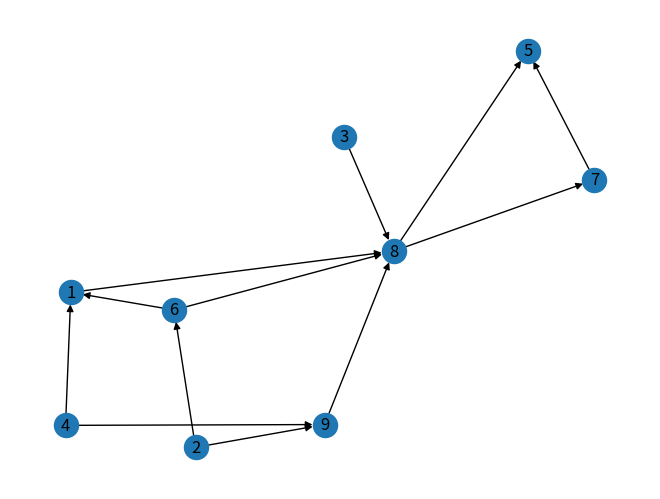
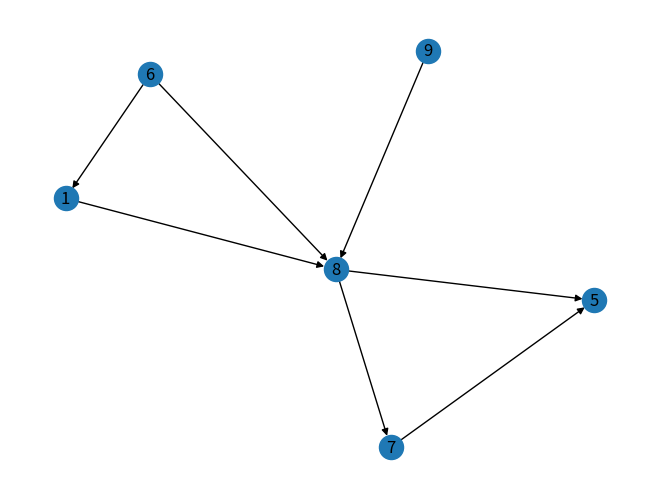
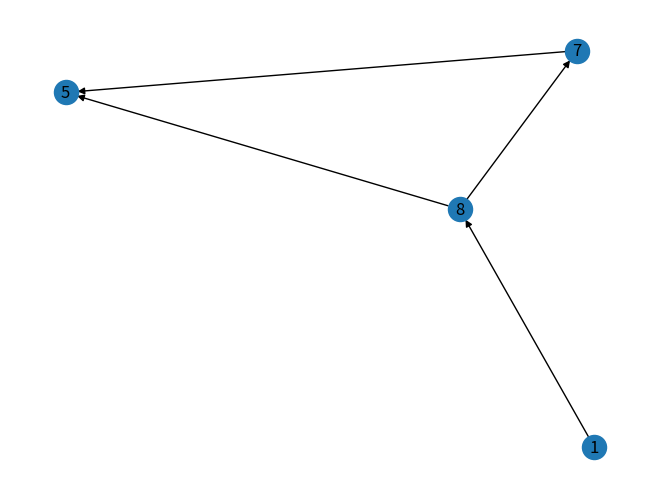
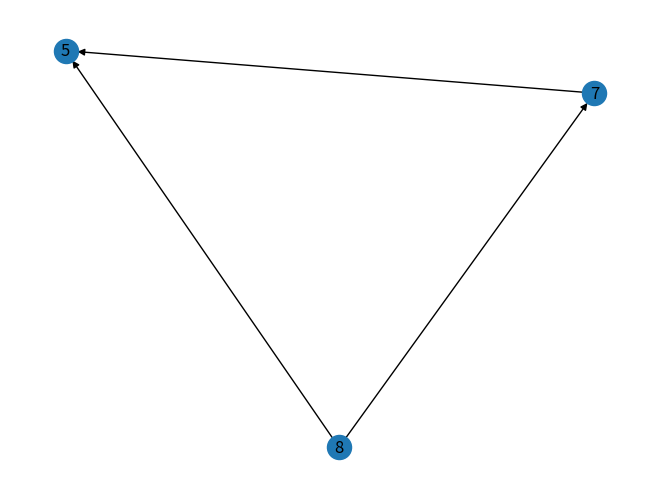
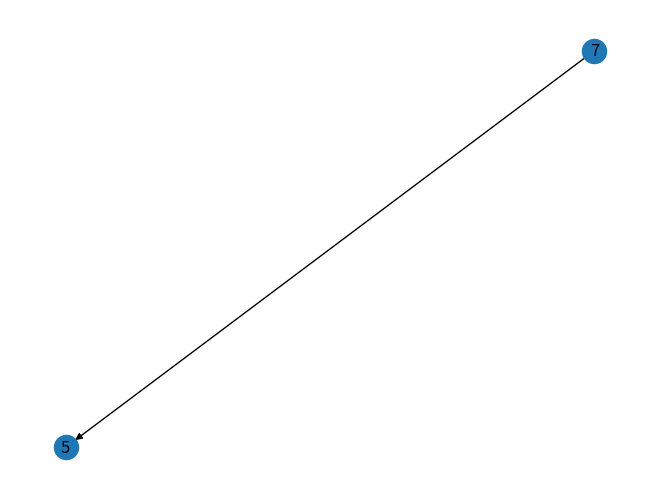
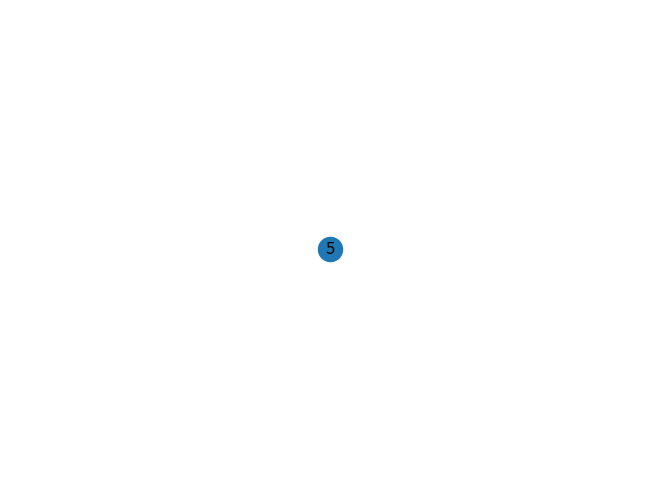

Here is the Python script that generated these plots, in order:
#!/usr/bin/env python3
# -*- coding: utf-8 -*-
"""
@author: gk
Grigoris Karaoglanian

"""

import networkx as nx
import matplotlib.pyplot as plt

def t_sorting(G):
    """ 
        Topological sorting of a directed graph.
    """
    if nx.is_directed(G):
        # show initial graph
        nx.draw(G,with_labels = True)
        plt.show()
        L = []  # a list to put the topological sorting
        while G.order() != 0 :
            circuitcheck = [] # a list for each node that has
            # in_degree == out_degree
            # if number of nodes == len (circuitcheck) then 
            # graph is a circuit and t_sorting is not possible.
            for node in G:
                if G.order() > 1 and G.in_degree(node) == G.out_degree(node):
                    circuitcheck.append(node)
            if len(circuitcheck) < G.order():
                rmnodes = [] # nodes to remove after iteration
                rmedges = [] # edges to remove after iteration
                # for every node in G that has in_degree == 0
                # the node is removed and goes into L
                for node in G:
                    if G.in_degree(node) == 0 :
                        L.append(node)
                        rmnodes.append(node)
                        # for each node that is about to be removed
                        # its edges shall be removed also
                        for succ in G.successors(node):
                            rmedges.append([node,succ])
                # Iteration is over, dictionaries can change
                # Nodes and edges can now be removed
                G.remove_edges_from(rmedges)
                G.remove_nodes_from(rmnodes)
                print ("Removed nodes: ",rmnodes)
                print ("Removed Edges: ",rmedges)
                print("G is now: ",G)
                print("Nodes: ",G.nodes())
                # print("In_Degree: ",G.in_degree(G))
                # print("Out_Degree: ",G.out_degree(G))
                print("Edges :",G.edges())
            else:
                print ("Graph has a circuit. Topological sorting is not possible.")
                break
            
            nx.draw(G,with_labels = True)
            plt.show()
        else:
            # if G.order() == 0 :
            print ("A topological sorting is: ",L)
            
    else:
        try:
            Gdir = nx.to_directed(G)
            t_sorting(Gdir)
        except nx.NetworkXError:
            print("Requested Graph is not directed. Please insert a directed Graph.")
       
            
# ------- Several use case scenarios ----------
# Uncomment the ones you want to try           

## Returns the growing network (GN) digraph with n nodes.
# G = nx.gn_graph(6)

## In case of a non directed graph
# G = nx.complete_graph(2)

# Directed Graph with a circuit
G = nx.DiGraph()
G.add_nodes_from(range(1,5))
G.add_edges_from([(1,2),(2,5),(5,4),(4,1),(3,1),(3,2),(3,4)])

# Exercise 1.30 - 1h_seira
G = nx.DiGraph()
G.add_nodes_from(range(1,9))
G.add_edges_from([(1,8),(2,9),(2,6),(3,8),(4,1),(4,9),(6,1),(6,8),(7,5),(8,5),(8,7),(9,8)])
t_sorting(G)

# ----------------------------------------------------------------
# answer : A topological sorting is:  [2, 3, 4, 6, 9, 1, 8, 7, 5] |
# ----------------------------------------------------------------
